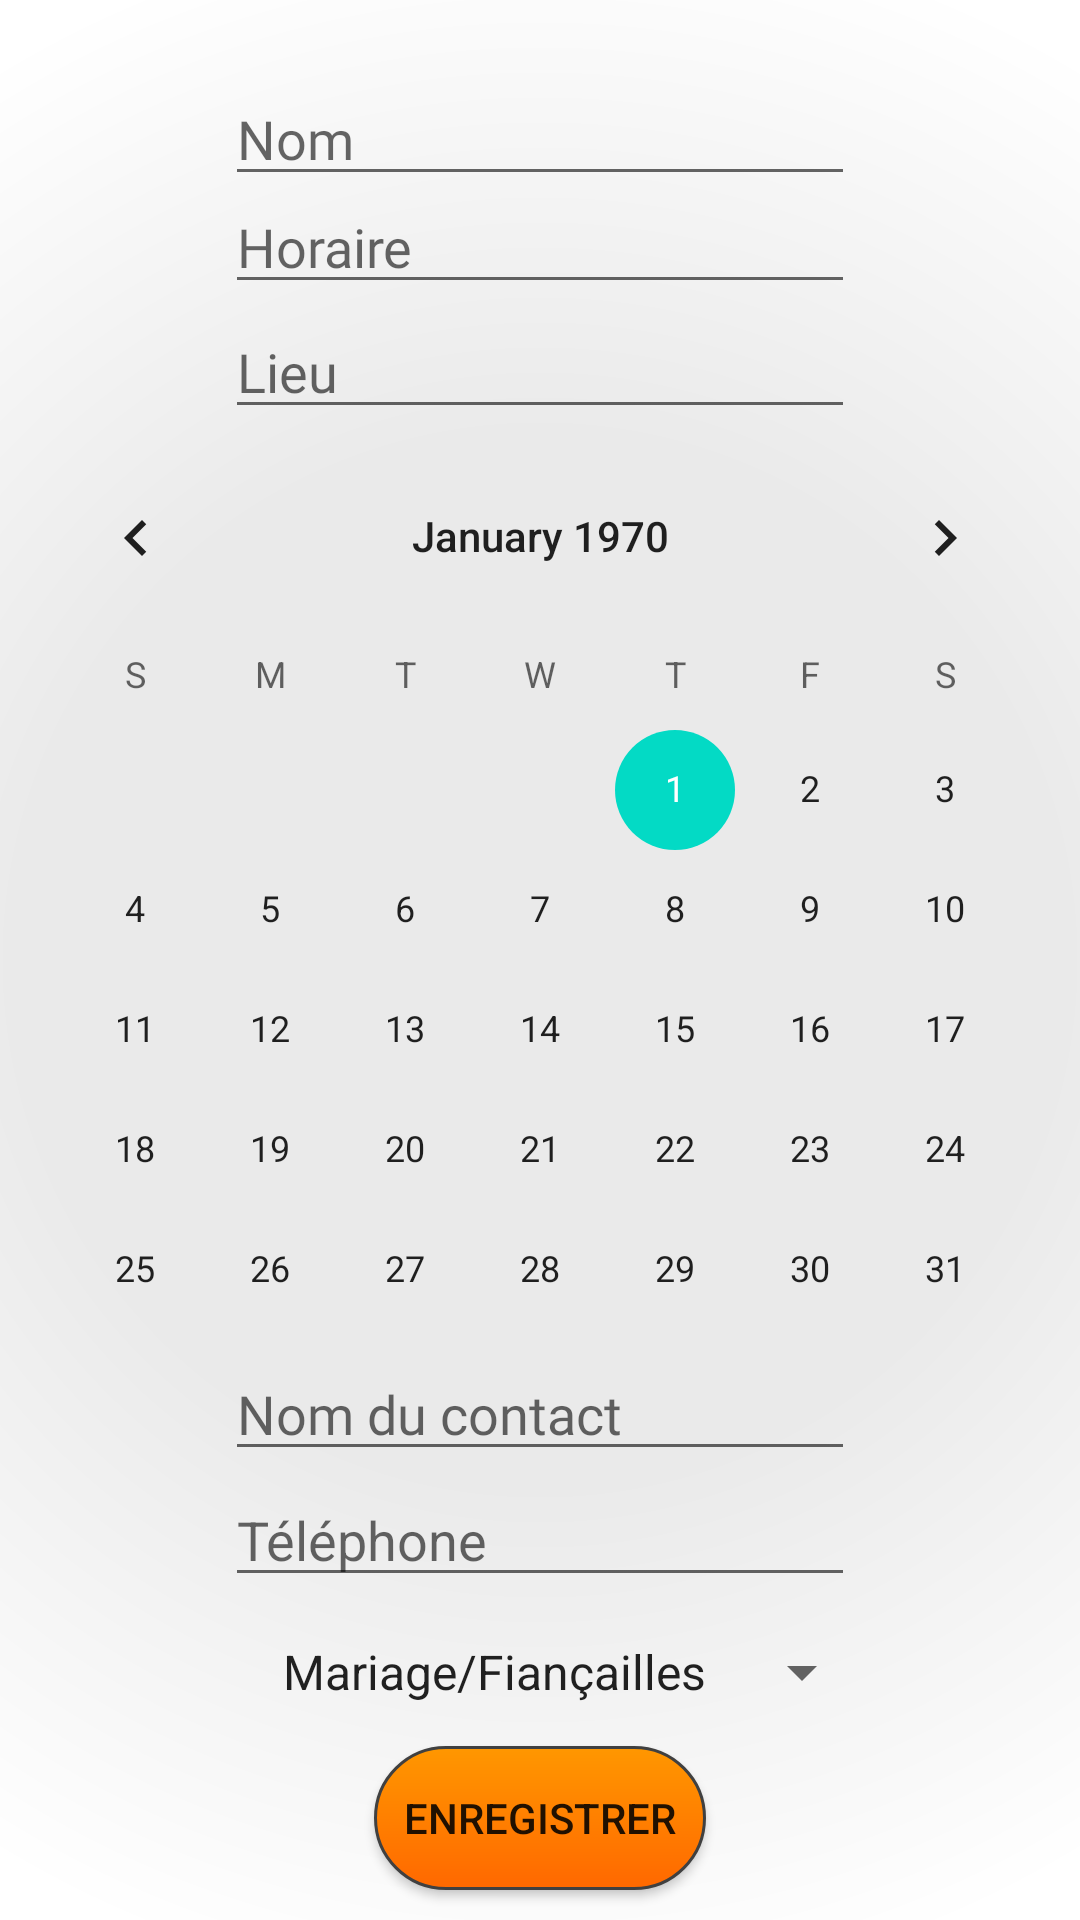

Write the Android layout XML for this screen, with the resource values it uses.
<!-- AndroidManifest.xml: application theme AppTheme -->
<!-- res/layout/activity_new_reunion.xml -->
<?xml version="1.0" encoding="utf-8"?>
<androidx.constraintlayout.widget.ConstraintLayout xmlns:android="http://schemas.android.com/apk/res/android"
    xmlns:app="http://schemas.android.com/apk/res-auto"
    xmlns:tools="http://schemas.android.com/tools"
    android:id="@+id/accueil"
    android:layout_width="match_parent"
    android:layout_height="match_parent"
    android:background="@drawable/gradient_grey"
    tools:context=".NewReunionActivity">


    <androidx.constraintlayout.widget.ConstraintLayout
        android:layout_width="0dp"
        android:layout_height="0dp"
        app:layout_constraintBottom_toBottomOf="parent"
        app:layout_constraintEnd_toEndOf="parent"
        app:layout_constraintHorizontal_bias="1.0"
        app:layout_constraintStart_toStartOf="parent"
        app:layout_constraintTop_toTopOf="parent"
        app:layout_constraintVertical_bias="0.0">

        <EditText
            android:id="@+id/nom_reunion"
            android:layout_width="wrap_content"
            android:layout_height="wrap_content"
            android:ems="10"
            android:fontFamily="@font/armata"
            android:hint="Nom"
            android:inputType="textPersonName"
            android:textAlignment="textStart"
            android:textSize="18sp"
            app:layout_constraintBottom_toBottomOf="parent"
            app:layout_constraintEnd_toEndOf="parent"
            app:layout_constraintStart_toStartOf="parent"
            app:layout_constraintTop_toTopOf="parent"
            app:layout_constraintVertical_bias="0.04" />

        <EditText
            android:id="@+id/horaire_reunion"
            android:layout_width="wrap_content"
            android:layout_height="wrap_content"
            android:ems="10"
            android:fontFamily="@font/armata"
            android:hint="Horaire"
            android:inputType="time"
            android:textAlignment="textStart"
            android:textSize="18sp"
            app:layout_constraintBottom_toBottomOf="parent"
            app:layout_constraintEnd_toEndOf="parent"
            app:layout_constraintStart_toStartOf="parent"
            app:layout_constraintTop_toTopOf="parent"
            app:layout_constraintVertical_bias="0.10" />

        <EditText
            android:id="@+id/lieu_reunion"
            android:layout_width="wrap_content"
            android:layout_height="wrap_content"
            android:ems="10"
            android:fontFamily="@font/armata"
            android:hint="Lieu"
            android:inputType="textPostalAddress"
            android:textAlignment="textStart"
            android:textSize="18sp"
            app:layout_constraintBottom_toBottomOf="parent"
            app:layout_constraintEnd_toEndOf="parent"
            app:layout_constraintStart_toStartOf="parent"
            app:layout_constraintTop_toTopOf="parent"
            app:layout_constraintVertical_bias="0.17" />

        <EditText
            android:id="@+id/telephone_reunion"
            android:layout_width="wrap_content"
            android:layout_height="wrap_content"
            android:ems="10"
            android:hint="Téléphone"
            android:inputType="phone"
            android:textAlignment="textStart"
            android:textSize="18sp"
            app:layout_constraintBottom_toBottomOf="parent"
            app:layout_constraintEnd_toEndOf="parent"
            app:layout_constraintStart_toStartOf="parent"
            app:layout_constraintTop_toTopOf="parent"
            app:layout_constraintVertical_bias="0.82" />


        <EditText
            android:id="@+id/contact_reunion"
            android:layout_width="wrap_content"
            android:layout_height="wrap_content"
            android:ems="10"
            android:fontFamily="@font/armata"
            android:hint="Nom du contact"
            android:inputType="textPersonName"
            android:textAlignment="textStart"
            android:textSize="18sp"
            app:layout_constraintBottom_toBottomOf="parent"
            app:layout_constraintEnd_toEndOf="parent"
            app:layout_constraintStart_toStartOf="parent"
            app:layout_constraintTop_toTopOf="parent"
            app:layout_constraintVertical_bias="0.75" />

        <Button
            android:id="@+id/button_submit_reunion"
            android:layout_width="wrap_content"
            android:layout_height="wrap_content"
            android:layout_margin="10dp"
            android:background="@drawable/button"
            android:padding="10dp"
            android:text="Enregistrer"
            app:layout_constraintBottom_toBottomOf="parent"
            app:layout_constraintEnd_toEndOf="parent"
            app:layout_constraintStart_toStartOf="parent" />

        <CalendarView
            android:id="@+id/date_reunion"
            android:layout_width="355dp"
            android:layout_height="317dp"
            app:layout_constraintBottom_toBottomOf="parent"
            app:layout_constraintEnd_toEndOf="parent"
            app:layout_constraintStart_toStartOf="parent"
            app:layout_constraintTop_toTopOf="parent"
            app:layout_constraintVertical_bias="0.45" />

        <Spinner
            android:id="@+id/spinner_reunion"
            android:layout_width="wrap_content"
            android:layout_height="wrap_content"
            android:entries="@array/liste_reunions"
            android:gravity="right"
            app:layout_constraintBottom_toTopOf="@+id/button_submit_reunion"
            app:layout_constraintEnd_toEndOf="parent"
            app:layout_constraintStart_toStartOf="parent"
            app:layout_constraintTop_toBottomOf="@+id/telephone_reunion" />

    </androidx.constraintlayout.widget.ConstraintLayout>
</androidx.constraintlayout.widget.ConstraintLayout>
<!-- resources referenced by this layout -->
<resources>
  <string-array name="liste_reunions">
          <item>Mariage/Fiançailles</item>
          <item>Anniversaire/Baptême</item>
          <item>Cadeau</item>
          <item>RDV</item>
      </string-array>
  <!-- drawable button (drawable) -->
  <?xml version="1.0" encoding="utf-8"?>
  <shape xmlns:android="http://schemas.android.com/apk/res/android">
      <stroke android:width="1dp" android:color="#FF404040" />
      <corners android:radius="60dp" />
      <gradient
          android:startColor="#FF6800"
          android:centerColor="#FF8000"
          android:endColor="#FF9700" android:angle="90" />
  </shape>
  <!-- drawable gradient_grey (drawable) -->
  <?xml version="1.0" encoding="utf-8"?>
  <shape xmlns:android="http://schemas.android.com/apk/res/android"
      android:shape="rectangle">
      <gradient
  
          android:type="radial"
          android:gradientRadius="350dp"
          android:startColor="#FFEAEAEA"
          android:centerColor="#FFEAEAEA"
          android:endColor="#FFFFFF" />
  </shape>
  <style name="AppTheme" parent="Theme.AppCompat.Light.NoActionBar">
          
          <item name="colorPrimary">@color/colorPrimary</item>
          <item name="colorPrimaryDark">@color/colorPrimaryDark</item>
          <item name="colorAccent">@color/colorAccent</item>
      </style>
      é
  <!-- not gathered from this repository: default colours our renderer supplied (Android Studio template values) -->
  <color name="colorPrimary">#FF6200EE</color>
  <color name="colorPrimaryDark">#FF3700B3</color>
  <color name="colorAccent">#FF03DAC5</color>
</resources>
